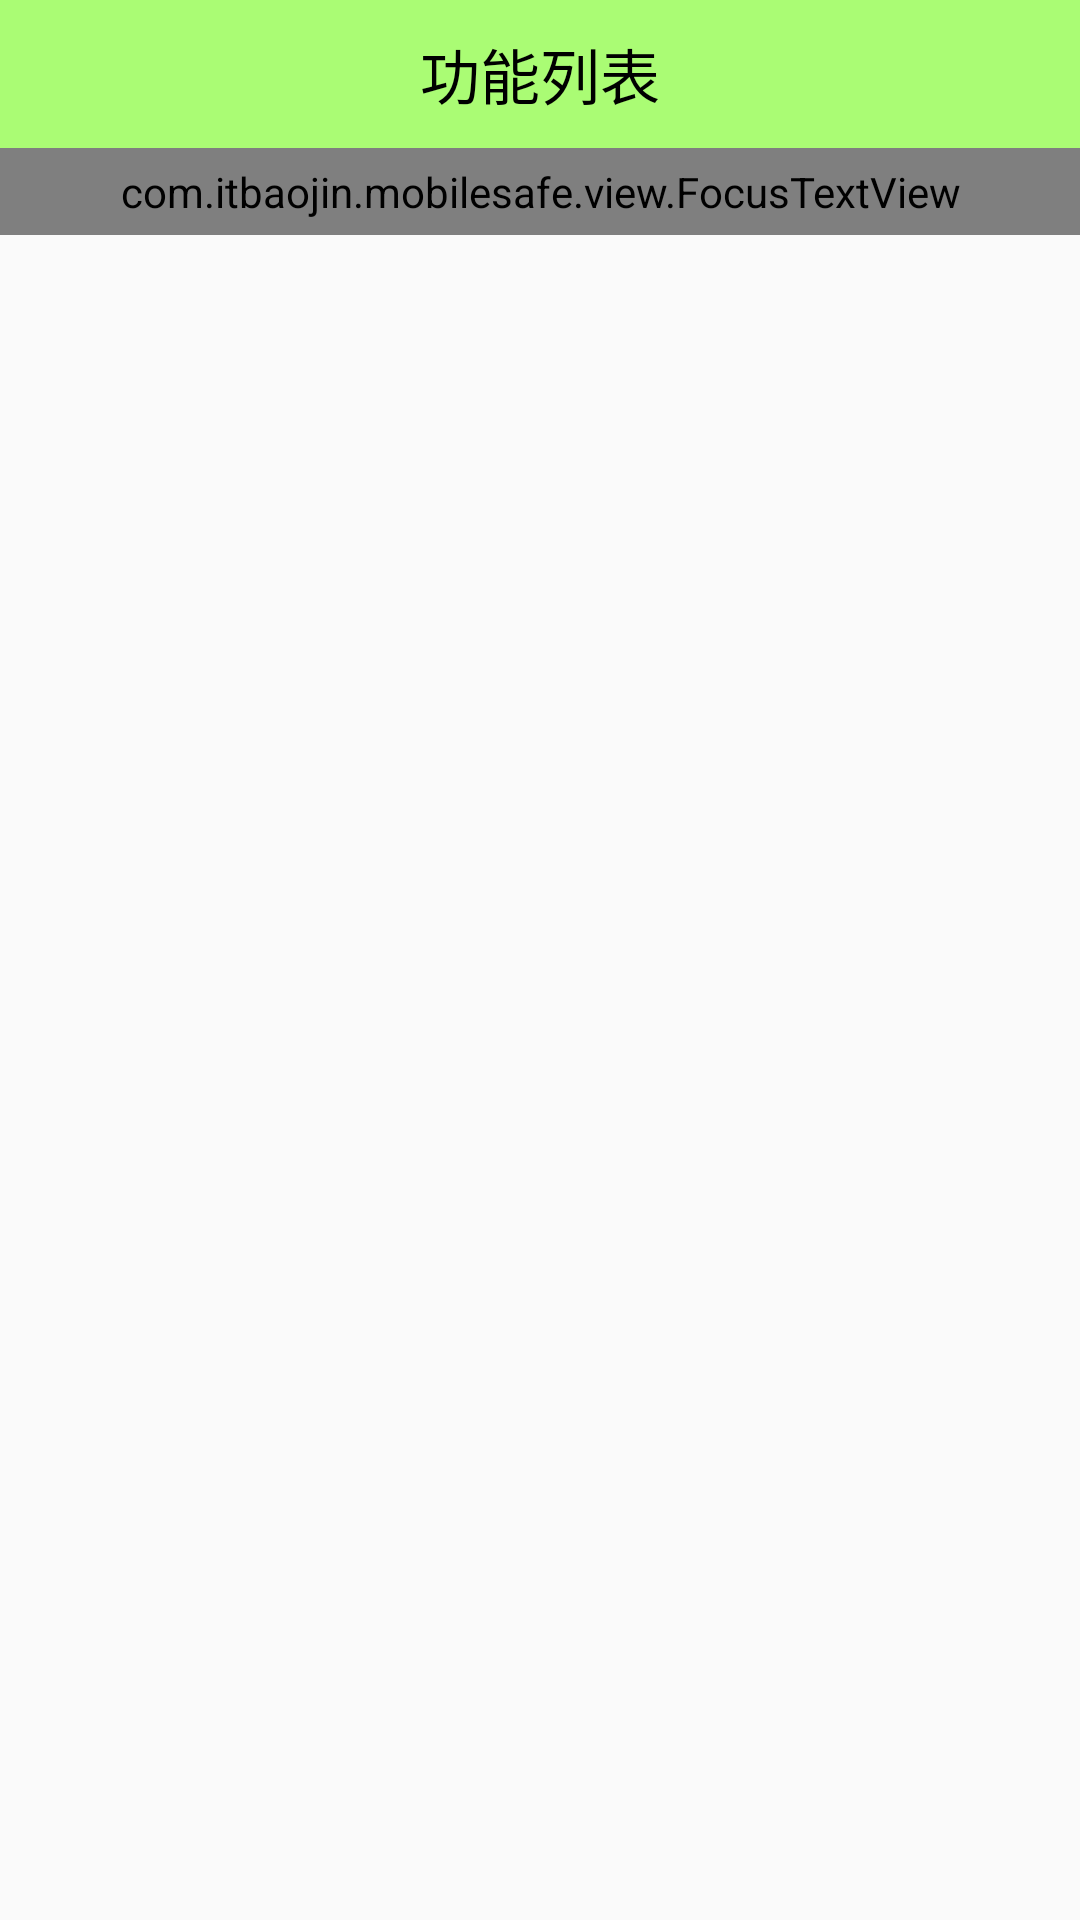

This screen was rendered from an Android layout file. Write that file and the resources it references.
<!-- AndroidManifest.xml: application theme AppTheme -->
<!-- res/layout/activity_home.xml -->
<?xml version="1.0" encoding="utf-8"?>
<LinearLayout xmlns:android="http://schemas.android.com/apk/res/android"
    android:layout_width="match_parent"
    android:layout_height="match_parent"
    android:orientation="vertical" >
	
    <TextView
        android:text="功能列表"
       style="@style/TitleStyle" />
    
    
    
    
    

    <com.itbaojin.mobilesafe.view.FocusTextView
        android:layout_width="match_parent"
        android:layout_height="wrap_content"
        android:ellipsize="marquee"
        android:marqueeRepeatLimit="marquee_forever"
        android:padding="5dp"
        android:singleLine="true"
        android:text=" 明月几时有？把酒问青天。不知天上宫阙、今夕是何年？
        	我欲乘风归去，惟恐琼楼玉宇，高处不胜寒．起舞弄清影，何似在人间？  
      	  转朱阁，低绮户，照无眠。不应有恨、何事长向别时圆？
      	  人有悲欢离合，月有阴晴圆缺，此事古难全。但愿人长久，千里共蝉娟。"
        android:textColor="#000" />
		
		
		<GridView 
		    android:id="@+id/gv_home"
		    android:numColumns="3"
		    android:verticalSpacing="10dp"
		    android:layout_width="match_parent"
			android:layout_height="match_parent"></GridView>

</LinearLayout>
<!-- resources referenced by this layout -->
<resources>
  <style name="TitleStyle">
          
          <item name="android:windowNoTitle">true</item>
           <item name="android:gravity">center</item>
           <item name="android:textSize">20sp</item>
           <item name="android:background">#8866ff00</item>
           <item name="android:textColor">#000</item>
           <item name="android:padding">10sp</item>
           <item name="android:layout_width">match_parent</item>
           <item name="android:layout_height">wrap_content</item>
          
      </style>
  <style name="AppTheme" parent="AppBaseTheme">
          
          <item name="android:windowNoTitle">true</item>
      </style>
  <style name="AppBaseTheme" parent="Theme.AppCompat.Light">
          
      </style>
</resources>
